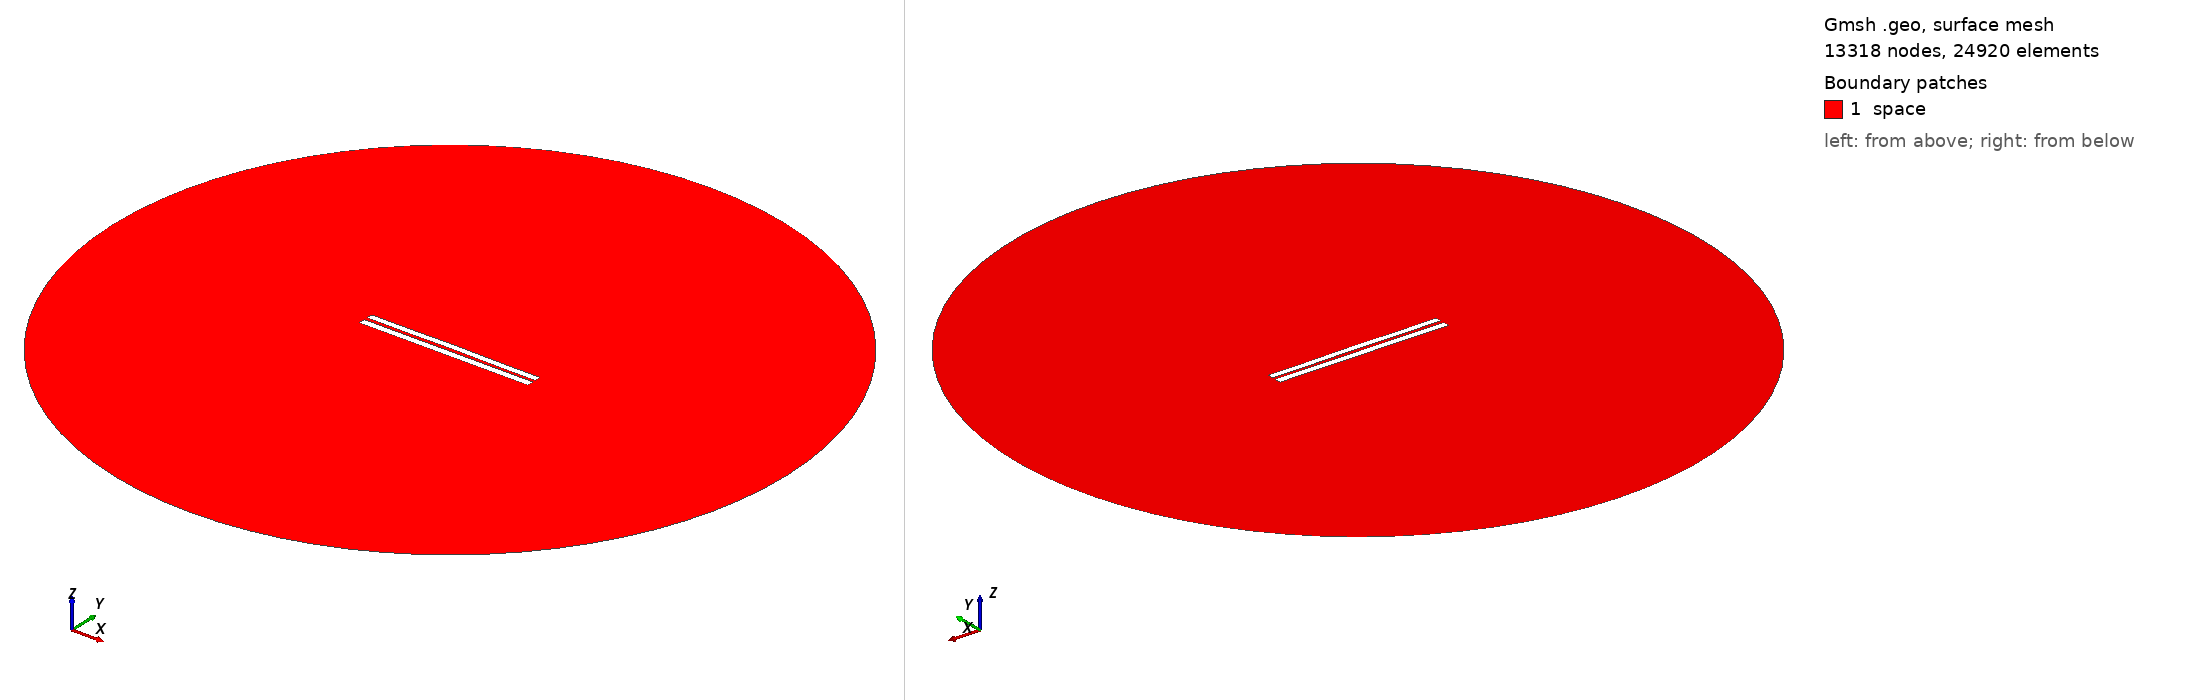

Gmsh geometry script, surface-meshed: 13318 nodes, 24920 surface elements. Boundary patches (legend numbers): 1 space. Left view from above one corner, right view from below the opposite corner. Legend entries are the model's physical surfaces. The drawing asked Gmsh for element sizes between 1% and 20% of the model's largest extent; the script's own settings can give other sizes.

=== 4462.geo (drawn) ===
//---------------------------------------
// Geometry kernel
//---------------------------------------

SetFactory("OpenCASCADE");



//---------------------------------------
// Parameters of the geometry
//---------------------------------------

// Overetch of the upper plate
overetch = 0.125;

// Distance between the plates
distance = 2.0;

// Discretization over the x axis (for the deformation)
nx = 50; 

// Length of the plate
L = 100 - overetch; 

// Number of modes
n = 4; 

// 1st mode coefficient
coeff(1) = -0.15;
beta(1) = 0.596864 * 3.1415926535 / L;

// 2nd mode coefficient
coeff(2) = 0.07499999999999998;
beta(2) = 1.49418 * 3.1415926535 / L;

// 3rd mode coefficient
coeff(3) = 0.0;
beta(3) = 2.50025 * 3.1415926535 / L;

// 4th mode coefficient
coeff(4) = -0.075;
beta(4) = 3.49999 * 3.1415926535 / L;



//---------------------------------------
// Upper plate (deformed rectangle)
//---------------------------------------

// Coordiantes of the upper plate
xmin = -50;
xmax = 50 - overetch;

// Height of the upper plate
yheight = 4 - 2 * overetch;

// Indexes of the points
UpperID[] = {};
LowerID[] = {};
LeftID[] = {};
RightID[] = {};

// Point index
p = 1;

// Horizontal edges
For i In {1:nx}
    x = xmin + (i-1)*(xmax - xmin)/(nx-1);

    y_bottom = distance / 2 + overetch;
    For j In {1:n}
        C = (Cosh(beta(j)*L) + Cos(beta(j)*L)) / (Sinh(beta(j)*L) + Sin(beta(j)*L));
        y_bottom  = y_bottom + coeff(j) * (Cosh(beta(j)*(x+50)) - Cos(beta(j)*(x+50)) - C * (Sinh(beta(j)*(x+50)) - Sin(beta(j)*(x+50))));
    EndFor

    y_top = y_bottom + yheight;

    Point(p) = {x, y_top, 0, 1.0};
    UpperID[i] = p;
    p = p + 1;

    Point(p) = {x, y_bottom, 0, 1.0};
    LowerID[i] = p;
    p = p + 1;
EndFor

// Create point lists
UpperPts[] = {}; LowerPts[] = {};
For i In {1:nx}
  UpperPts[] += {UpperID[i]};
  LowerPts[] += {LowerID[i]};
EndFor

// Build splines
Spline(1) = {UpperPts[]};
Spline(2) = {LowerPts[]};
Line(3) = {LowerPts[nx-1], UpperPts[nx-1]};
Line(4) = {LowerPts[0], UpperPts[0]};

// Build the plane surface
Curve Loop(1) = {2, 3, -1, -4};
Plane Surface(1) = {1};



//---------------------------------------
// Lower plate (rectangle)
//---------------------------------------

// Vertices
Point(1001) = {-50, -1, 0, 1.0};
Point(1002) = { 50, -1, 0, 1.0};
Point(1003) = { 50,  -5, 0, 1.0};
Point(1004) = {-50,  -5, 0, 1.0};

// Edges
Line(5) = {1001, 1002};
Line(6) = {1002, 1003};
Line(7) = {1003, 1004};
Line(8) = {1004, 1001};

// Plane surface
Line Loop(2) = {5, 6, 7, 8};
Plane Surface(2) = {2}; 



//---------------------------------------
// Outer (fictious) boundary
//---------------------------------------

// Points
Point(1005) = {0, 0, 0};       // Center
Point(1006) = {200, 0, 0};     // Start point
Point(1007) = {0, 200, 0};     // 90 degrees
Point(1008) = {-200, 0, 0};    // 180 degrees
Point(1009) = {0, -200, 0};    // 270 degrees

// Circle arcs (each needs start, center, end)
Circle(9) = {1006, 1005, 1007};
Circle(10) = {1007, 1005, 1008};
Circle(11) = {1008, 1005, 1009};
Circle(12) = {1009, 1005, 1006};

// Plane surface for the entire domain
Curve Loop(3) = {9, 10, 11, 12};
Surface(3) = {3};

// Subtract the plates from the whole domain to obtain the actual domain where we want to solve the equations
BooleanDifference{ Surface{3}; Delete; }{ Surface{1}; Surface{2}; Delete; }




//---------------------------------------
// Transfinite Lines/Curves
//---------------------------------------

// Set the number of points on the boundaries
r = 7;

// Plates
Transfinite Curve {1, 2} = 50*r Using Progression 1;
Transfinite Curve {3, 4} = 2*r Using Progression 1;
Transfinite Line {5, 7} = 50*r Using Progression 1;
Transfinite Line {6, 8} = 2*r Using Progression 1;

// Outer boundary
Transfinite Line {9, 10, 11, 12} = 20 Using Progression 1;



//---------------------------------------
// Physical groups
//---------------------------------------                

// Physical curves (boundaries)
Physical Line("force_segment", 10) = {2};
Physical Line("upper_plate", 11) = {1, 3, 4};
Physical Line("lower_plate", 12) = {5, 6, 7, 8};
Physical Line("boundary", 20) = {9, 10, 11, 12};

// Physical Surfaces
Physical Surface("space", 30) = {3};



//---------------------------------------
// 6. Generate the Mesh
//---------------------------------------

// 2D mesh generation
Mesh 2;
